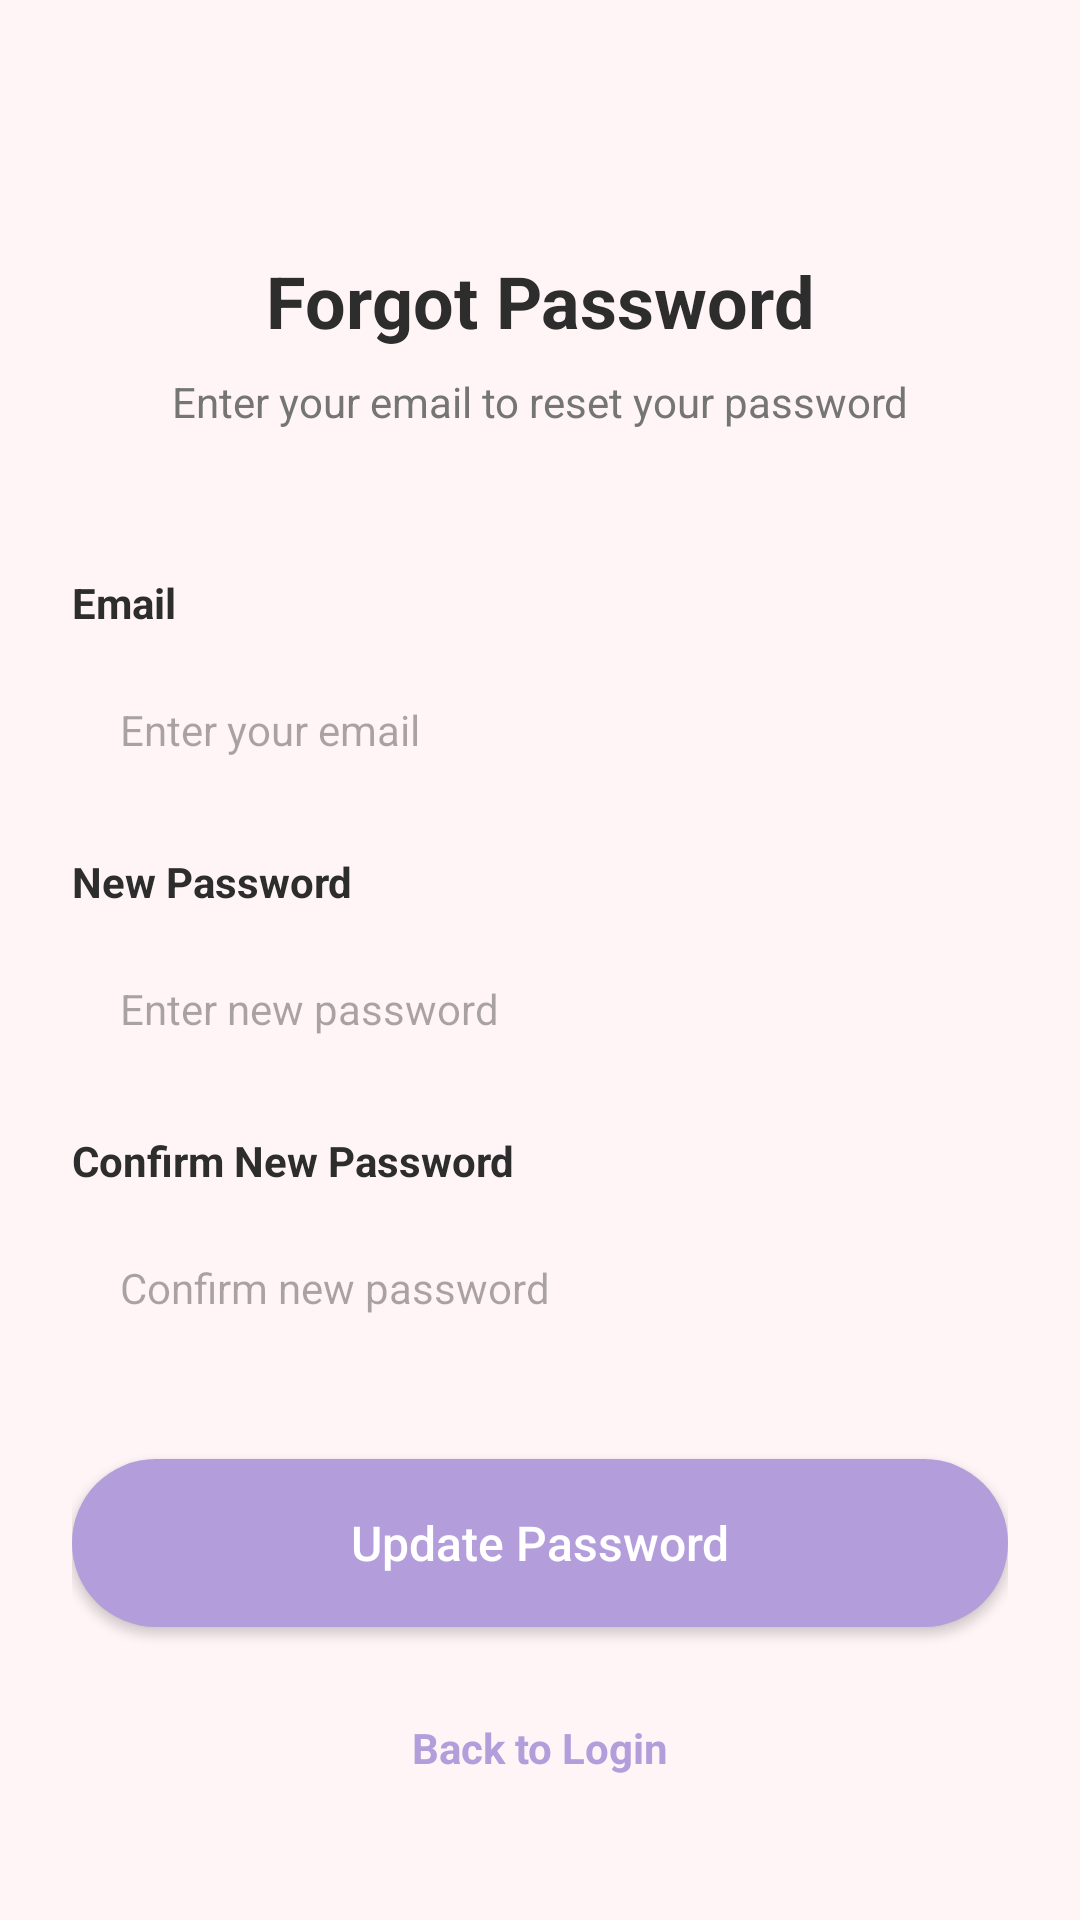

Produce the Android XML layout that renders to this screen, including the resource entries it uses.
<!-- AndroidManifest.xml: application theme Theme.WELLNESSHOME -->
<!-- res/layout/activity_forgot_password.xml -->
<?xml version="1.0" encoding="utf-8"?>
<androidx.constraintlayout.widget.ConstraintLayout xmlns:android="http://schemas.android.com/apk/res/android"
    xmlns:app="http://schemas.android.com/apk/res-auto"
    android:layout_width="match_parent"
    android:layout_height="match_parent"
    android:background="@color/onboarding_bg"
    android:padding="24dp">

    <TextView
        android:id="@+id/tvTitle"
        android:layout_width="wrap_content"
        android:layout_height="wrap_content"
        android:layout_marginTop="60dp"
        android:text="Forgot Password"
        android:textColor="@color/text_primary"
        android:textSize="24sp"
        android:textStyle="bold"
        app:layout_constraintEnd_toEndOf="parent"
        app:layout_constraintStart_toStartOf="parent"
        app:layout_constraintTop_toTopOf="parent" />

    <TextView
        android:id="@+id/tvSubtitle"
        android:layout_width="wrap_content"
        android:layout_height="wrap_content"
        android:layout_marginTop="8dp"
        android:text="Enter your email to reset your password"
        android:textColor="@color/text_secondary"
        android:textSize="14sp"
        app:layout_constraintEnd_toEndOf="parent"
        app:layout_constraintStart_toStartOf="parent"
        app:layout_constraintTop_toBottomOf="@id/tvTitle" />

    <TextView
        android:id="@+id/lblEmail"
        android:layout_width="wrap_content"
        android:layout_height="wrap_content"
        android:layout_marginTop="48dp"
        android:text="Email"
        android:textColor="@color/text_primary"
        android:textSize="14sp"
        android:textStyle="bold"
        app:layout_constraintStart_toStartOf="parent"
        app:layout_constraintTop_toBottomOf="@id/tvSubtitle" />

    <EditText
        android:id="@+id/etEmail"
        android:layout_width="match_parent"
        android:layout_height="50dp"
        android:layout_marginTop="8dp"
        android:background="@drawable/bg_edit_text"
        android:hint="Enter your email"
        android:inputType="textEmailAddress"
        android:paddingHorizontal="16dp"
        android:textSize="14sp"
        app:layout_constraintTop_toBottomOf="@id/lblEmail" />

    <TextView
        android:id="@+id/lblNewPassword"
        android:layout_width="wrap_content"
        android:layout_height="wrap_content"
        android:layout_marginTop="16dp"
        android:text="New Password"
        android:textColor="@color/text_primary"
        android:textSize="14sp"
        android:textStyle="bold"
        app:layout_constraintStart_toStartOf="parent"
        app:layout_constraintTop_toBottomOf="@id/etEmail" />

    <EditText
        android:id="@+id/etNewPassword"
        android:layout_width="match_parent"
        android:layout_height="50dp"
        android:layout_marginTop="8dp"
        android:background="@drawable/bg_edit_text"
        android:hint="Enter new password"
        android:inputType="textPassword"
        android:paddingHorizontal="16dp"
        android:textSize="14sp"
        app:layout_constraintTop_toBottomOf="@id/lblNewPassword" />

    <TextView
        android:id="@+id/lblConfirmNewPassword"
        android:layout_width="wrap_content"
        android:layout_height="wrap_content"
        android:layout_marginTop="16dp"
        android:text="Confirm New Password"
        android:textColor="@color/text_primary"
        android:textSize="14sp"
        android:textStyle="bold"
        app:layout_constraintStart_toStartOf="parent"
        app:layout_constraintTop_toBottomOf="@id/etNewPassword" />

    <EditText
        android:id="@+id/etConfirmNewPassword"
        android:layout_width="match_parent"
        android:layout_height="50dp"
        android:layout_marginTop="8dp"
        android:background="@drawable/bg_edit_text"
        android:hint="Confirm new password"
        android:inputType="textPassword"
        android:paddingHorizontal="16dp"
        android:textSize="14sp"
        app:layout_constraintTop_toBottomOf="@id/lblConfirmNewPassword" />

    <androidx.appcompat.widget.AppCompatButton
        android:id="@+id/btnReset"
        android:layout_width="match_parent"
        android:layout_height="56dp"
        android:layout_marginTop="32dp"
        android:background="@drawable/onboarding_button_bg"
        android:text="Update Password"
        android:textAllCaps="false"
        android:textColor="@color/white"
        android:textSize="16sp"
        app:layout_constraintTop_toBottomOf="@id/etConfirmNewPassword" />

    <TextView
        android:id="@+id/tvBackToLogin"
        android:layout_width="wrap_content"
        android:layout_height="wrap_content"
        android:layout_marginBottom="24dp"
        android:text="Back to Login"
        android:textColor="#B39DDB"
        android:textSize="14sp"
        android:textStyle="bold"
        app:layout_constraintBottom_toBottomOf="parent"
        app:layout_constraintEnd_toEndOf="parent"
        app:layout_constraintStart_toStartOf="parent" />

</androidx.constraintlayout.widget.ConstraintLayout>
<!-- resources referenced by this layout -->
<resources>
  <color name="onboarding_bg">#FFF5F7</color>
  <color name="text_primary">#2D2D2D</color>
  <color name="text_secondary">#757575</color>
  <color name="white">#FFFFFFFF</color>
  <!-- drawable onboarding_button_bg (drawable) -->
  <?xml version="1.0" encoding="utf-8"?>
  <shape xmlns:android="http://schemas.android.com/apk/res/android"
      android:shape="rectangle">
      <solid android:color="@color/splash_button_bg"/>
      <corners android:radius="30dp"/>
  </shape>
  <style name="Theme.WELLNESSHOME" parent="Base.Theme.WELLNESSHOME" />
  <color name="splash_button_bg">#B39DDB</color>
  <style name="Base.Theme.WELLNESSHOME" parent="Theme.Material3.DayNight.NoActionBar">
          
          
      </style>
</resources>
